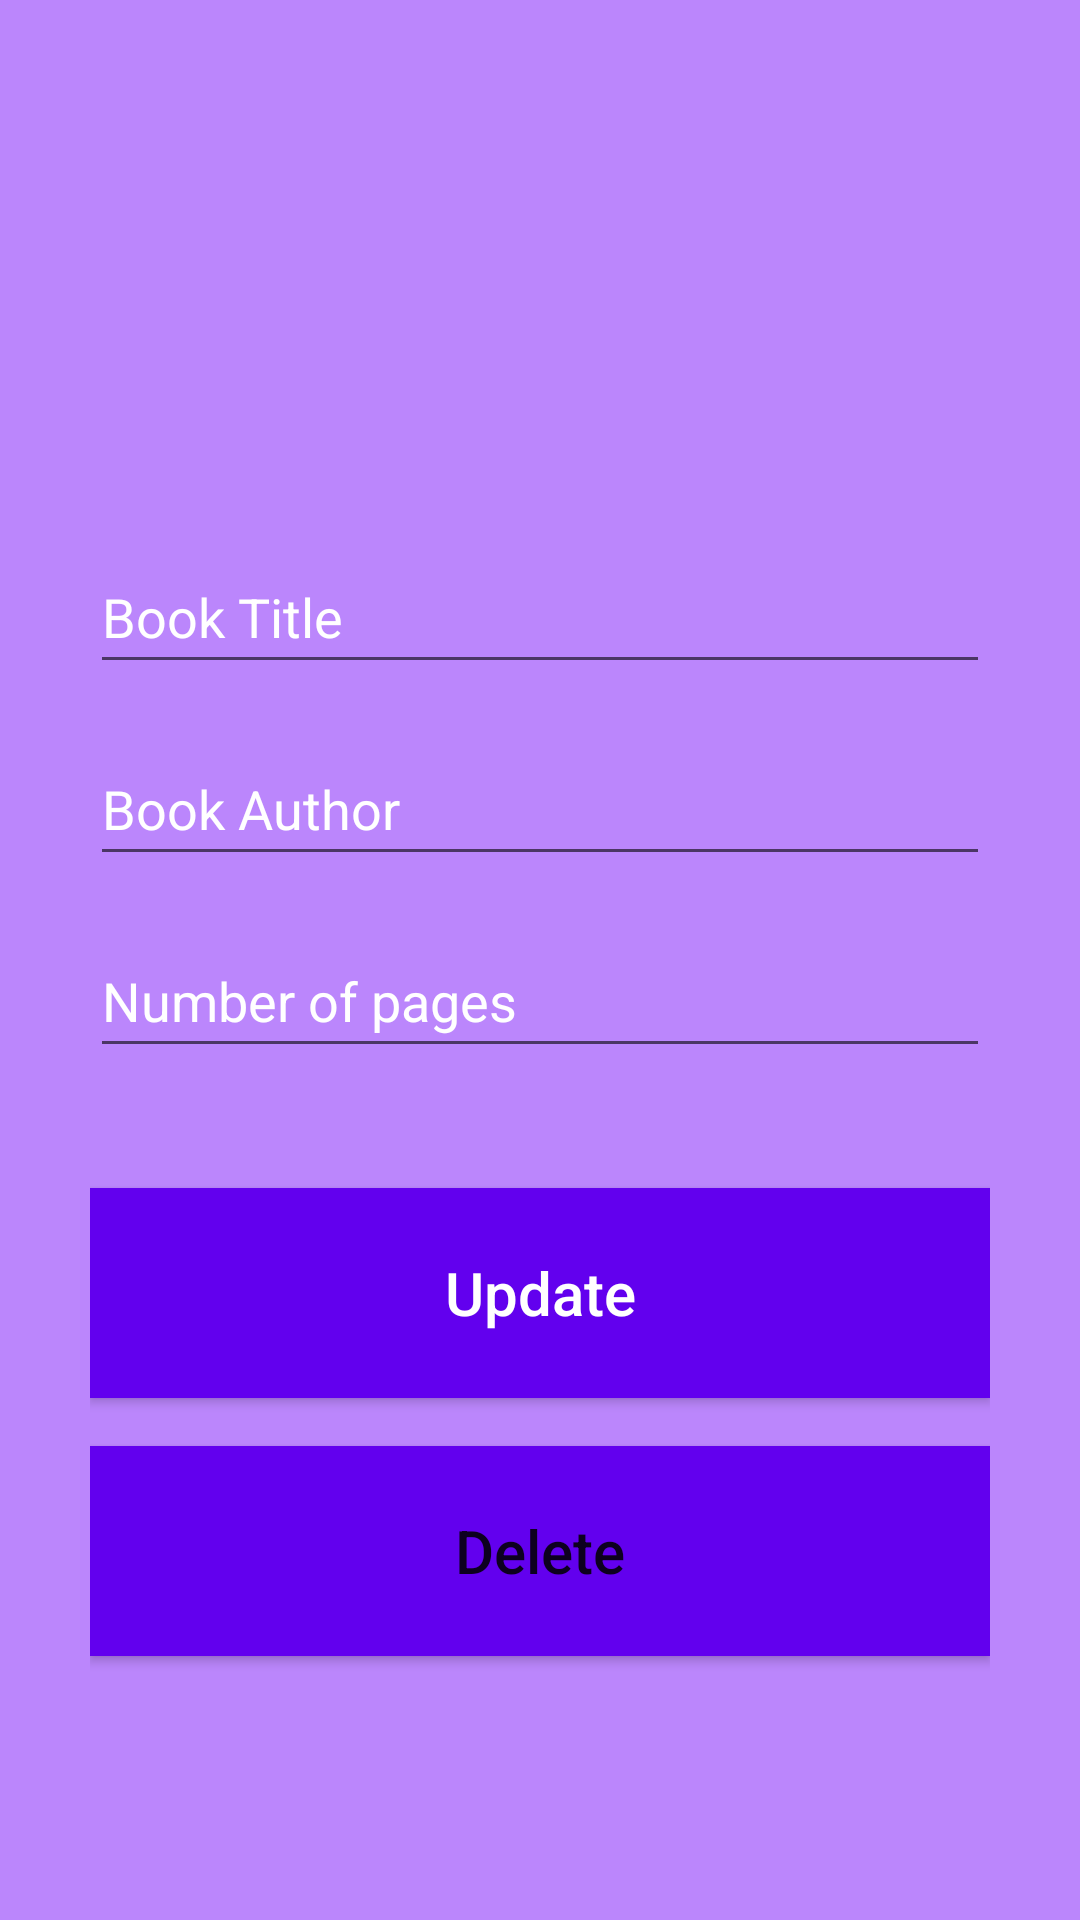

Write the Android layout XML for this screen, with the resource values it uses.
<!-- AndroidManifest.xml: application theme Theme.Tripdiary2 -->
<!-- res/layout/activity_update.xml -->
<?xml version="1.0" encoding="utf-8"?>
<androidx.constraintlayout.widget.ConstraintLayout xmlns:android="http://schemas.android.com/apk/res/android"
    xmlns:app="http://schemas.android.com/apk/res-auto"
    xmlns:tools="http://schemas.android.com/tools"
    android:layout_width="match_parent"
    android:layout_height="match_parent"
    android:background="@color/purple_200"
    tools:context=".AddActivity"
    android:padding="30dp">

    <EditText
        android:id="@+id/title_input2"
        android:layout_width="match_parent"
        android:layout_height="wrap_content"
        android:layout_marginTop="150dp"
        android:ems="10"
        android:hint="Book Title"
        android:inputType="textPersonName"
        android:textColorHint="@color/white"
        android:minHeight="48dp"
        app:layout_constraintEnd_toEndOf="parent"
        app:layout_constraintStart_toStartOf="parent"
        app:layout_constraintTop_toTopOf="parent" />

    <EditText
        android:id="@+id/author_input2"
        android:layout_width="match_parent"
        android:layout_height="wrap_content"
        android:layout_marginTop="16dp"
        android:textColorHint="@color/white"
        android:ems="10"
        android:hint="Book Author"
        android:inputType="textPersonName"
        android:minHeight="48dp"
        app:layout_constraintEnd_toEndOf="parent"
        app:layout_constraintStart_toStartOf="parent"
        app:layout_constraintTop_toBottomOf="@+id/title_input2" />

    <EditText
        android:id="@+id/pages_input2"
        android:layout_width="match_parent"
        android:layout_height="wrap_content"
        android:layout_marginTop="16dp"
        android:textColorHint="@color/white"
        android:ems="10"
        android:hint="Number of pages"
        android:inputType="number"
        android:minHeight="48dp"
        app:layout_constraintEnd_toEndOf="parent"
        app:layout_constraintStart_toStartOf="parent"
        app:layout_constraintTop_toBottomOf="@+id/author_input2" />

    <Button
        android:id="@+id/update_button"
        android:layout_width="match_parent"
        android:layout_height="70dp"
        android:layout_marginTop="40dp"
        android:textColor="@color/white"
        android:text="Update"
        android:textSize="20sp"
        android:textAllCaps="false"
        app:layout_constraintEnd_toEndOf="parent"
        android:background="@color/colorPrimary"
        app:layout_constraintStart_toStartOf="parent"
        app:layout_constraintTop_toBottomOf="@+id/pages_input2" />

    <Button
        android:id="@+id/delete_button"
        android:layout_width="match_parent"
        android:layout_height="70dp"
        android:layout_marginTop="16dp"
        android:text="Delete"
        android:textAllCaps="false"
        android:textColor="@color/red"
        android:background="@color/colorPrimary"
        android:textSize="20sp"
        app:layout_constraintEnd_toEndOf="parent"
        app:layout_constraintStart_toStartOf="parent"
        app:layout_constraintTop_toBottomOf="@+id/update_button" />

</androidx.constraintlayout.widget.ConstraintLayout>
<!-- resources referenced by this layout -->
<resources>
  <style name="Theme.Tripdiary2" parent="Theme.AppCompat.Light.NoActionBar">
          
          <item name="colorPrimary">@color/purple_500</item>
          <item name="colorPrimaryVariant">@color/purple_700</item>
          <item name="colorOnPrimary">@color/white</item>
          
          <item name="colorSecondary">@color/teal_200</item>
          <item name="colorSecondaryVariant">@color/teal_700</item>
          <item name="colorOnSecondary">@color/black</item>
          
          <item name="android:statusBarColor">?attr/colorPrimaryVariant</item>
          
      </style>
  <!-- not gathered from this repository: default colours our renderer supplied (Android Studio template values) -->
  <color name="purple_200">#FFBB86FC</color>
  <color name="purple_500">#FF6200EE</color>
  <color name="purple_700">#FF3700B3</color>
  <color name="teal_200">#FF03DAC5</color>
  <color name="teal_700">#FF018786</color>
  <color name="black">#FF000000</color>
  <color name="white">#FFFFFFFF</color>
  <color name="colorPrimary">#FF6200EE</color>
</resources>
